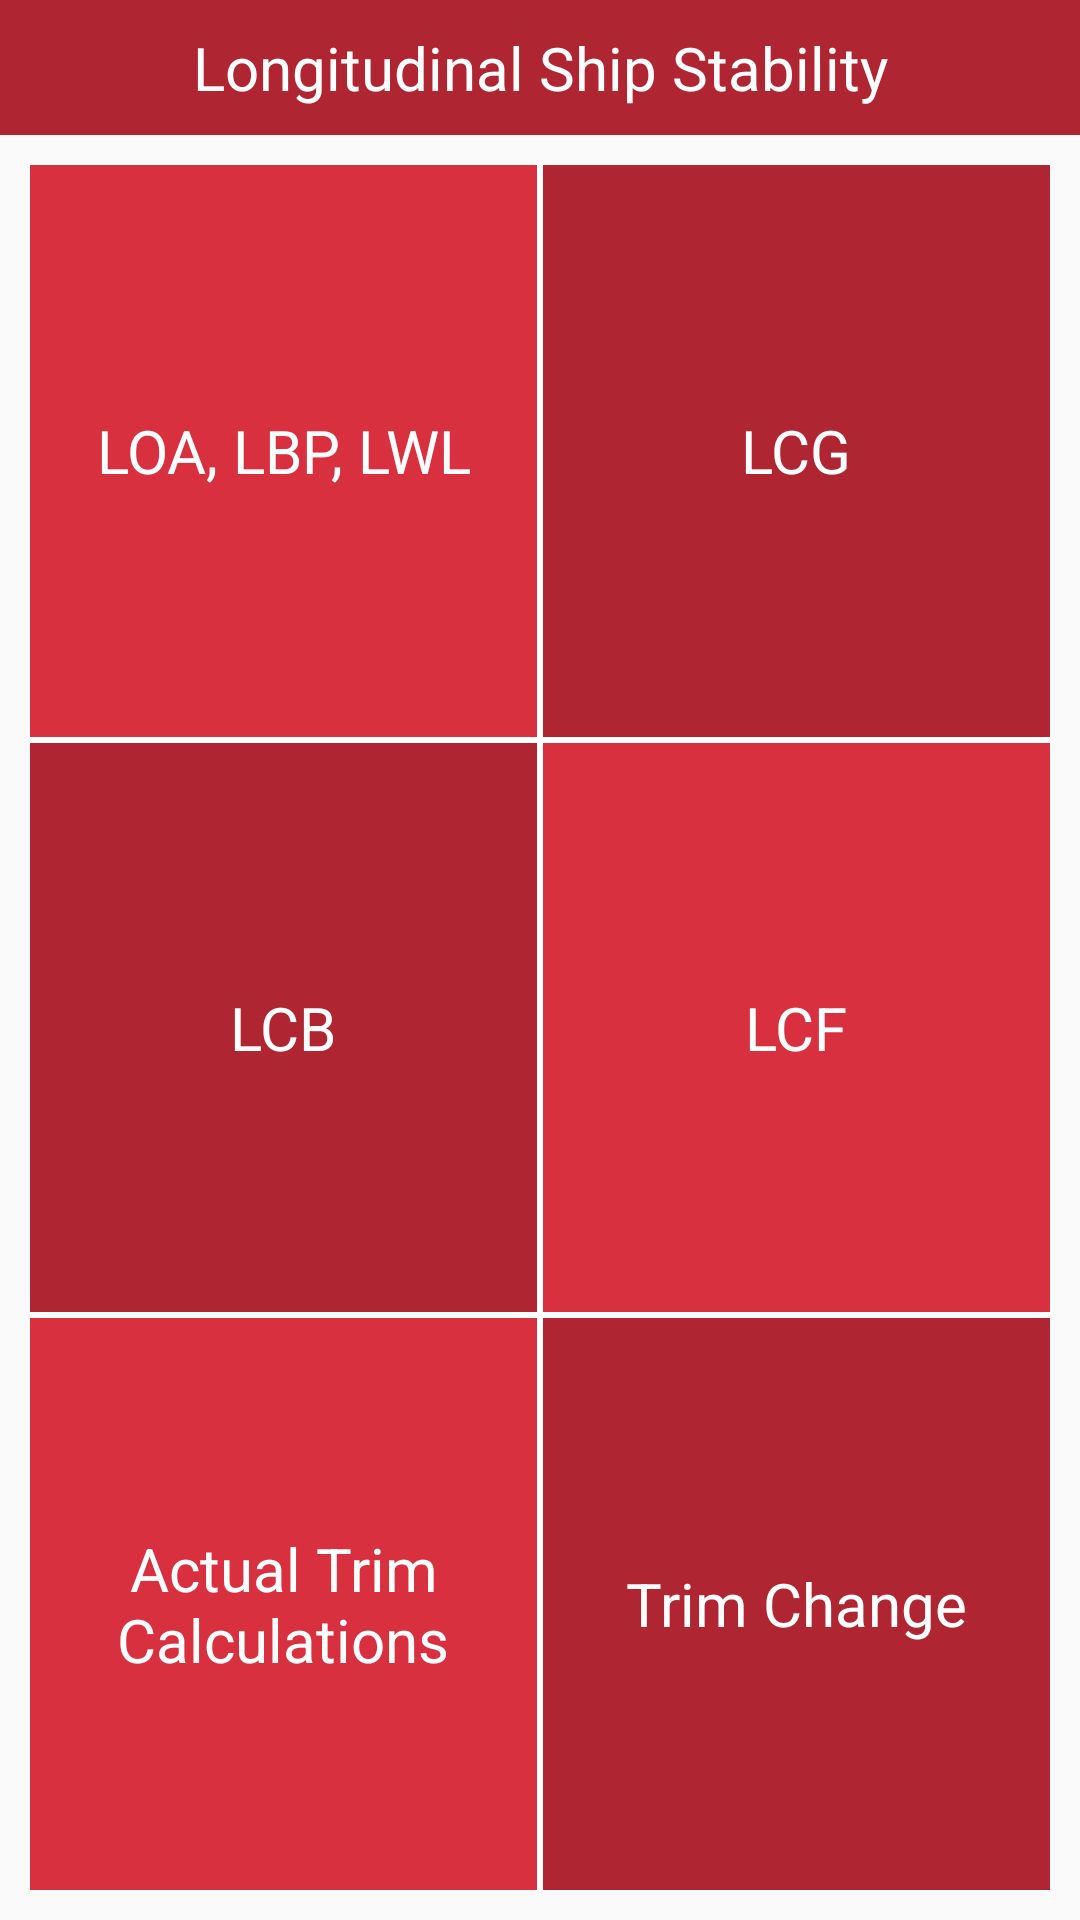

Produce the Android XML layout that renders to this screen, including the resource entries it uses.
<!-- AndroidManifest.xml: application theme MyMaterialTheme.Base -->
<!-- res/layout/activity_main.xml -->
<?xml version="1.0" encoding="utf-8"?>
<LinearLayout
    xmlns:android="http://schemas.android.com/apk/res/android"
    xmlns:tools="http://schemas.android.com/tools"
    android:layout_width="match_parent"
    android:layout_height="match_parent"
    android:orientation="vertical"
    tools:context="com.esdonmez.esd.longitudinalshipstability.MainActivity">

    <RelativeLayout
        android:layout_width="match_parent"
        android:layout_height="45dp"
        android:background="@color/colorAccent">

        <TextView
            android:layout_width="match_parent"
            android:layout_height="match_parent"
            android:gravity="center_vertical"
            android:textAlignment="center"
            android:text="@string/app_name"
            android:textColor="#fff"
            android:textSize="20sp"/>

    </RelativeLayout>

    <LinearLayout
        android:layout_width="match_parent"
        android:layout_height="match_parent"
        android:orientation="vertical"
        android:background="#ffffff"
        android:layout_margin="10dp">

        <LinearLayout
            android:layout_width="match_parent"
            android:layout_height="match_parent"
            android:orientation="horizontal"
            android:layout_weight="1">

            <RelativeLayout
                android:layout_width="match_parent"
                android:layout_height="match_parent"
                android:layout_weight="1"
                android:layout_marginRight="1dp"
                android:layout_marginBottom="1dp"
                android:background="#d8303f"
                android:id="@+id/loaButton">

                <TextView
                    android:layout_width="wrap_content"
                    android:layout_height="wrap_content"
                    android:layout_centerInParent="true"
                    android:textAlignment="center"
                    android:textColor="#fff"
                    android:textSize="20sp"
                    android:text="LOA, LBP, LWL"/>

            </RelativeLayout>

            <RelativeLayout
                android:layout_width="match_parent"
                android:layout_height="match_parent"
                android:layout_weight="1"
                android:layout_marginLeft="1dp"
                android:layout_marginBottom="1dp"
                android:background="#af2532"
                android:id="@+id/lcgButton">

                <TextView
                    android:layout_width="wrap_content"
                    android:layout_height="wrap_content"
                    android:layout_centerInParent="true"
                    android:textAlignment="center"
                    android:textColor="#fff"
                    android:textSize="20sp"
                    android:text="LCG"/>

            </RelativeLayout>

        </LinearLayout>

        <LinearLayout
            android:layout_width="match_parent"
            android:layout_height="match_parent"
            android:orientation="horizontal"
            android:layout_weight="1">

            <RelativeLayout
                android:layout_width="match_parent"
                android:layout_height="match_parent"
                android:layout_weight="1"
                android:layout_marginRight="1dp"
                android:layout_marginBottom="1dp"
                android:layout_marginTop="1dp"
                android:background="#af2532"
                android:id="@+id/lcbButton">

                <TextView
                    android:layout_width="wrap_content"
                    android:layout_height="wrap_content"
                    android:layout_centerInParent="true"
                    android:textAlignment="center"
                    android:textColor="#fff"
                    android:textSize="20sp"
                    android:text="LCB"/>

            </RelativeLayout>

            <RelativeLayout
                android:layout_width="match_parent"
                android:layout_height="match_parent"
                android:layout_weight="1"
                android:layout_marginTop="1dp"
                android:layout_marginLeft="1dp"
                android:layout_marginBottom="1dp"
                android:background="#d8303f"
                android:id="@+id/lcfButton">

                <TextView
                    android:layout_width="wrap_content"
                    android:layout_height="wrap_content"
                    android:layout_centerInParent="true"
                    android:textAlignment="center"
                    android:textColor="#fff"
                    android:textSize="20sp"
                    android:text="LCF"/>

            </RelativeLayout>

        </LinearLayout>

        <LinearLayout
            android:layout_width="match_parent"
            android:layout_height="match_parent"
            android:orientation="horizontal"
            android:layout_weight="1">

            <RelativeLayout
                android:layout_width="match_parent"
                android:layout_height="match_parent"
                android:layout_weight="1"
                android:layout_marginRight="1dp"
                android:layout_marginTop="1dp"
                android:background="#d8303f"
                android:id="@+id/actualButton">

                <TextView
                    android:layout_width="wrap_content"
                    android:layout_height="wrap_content"
                    android:layout_centerInParent="true"
                    android:textAlignment="center"
                    android:textColor="#fff"
                    android:textSize="20sp"
                    android:text="Actual Trim Calculations"/>

            </RelativeLayout>

            <RelativeLayout
                android:layout_width="match_parent"
                android:layout_height="match_parent"
                android:layout_weight="1"
                android:layout_marginLeft="1dp"
                android:layout_marginTop="1dp"
                android:background="#af2532"
                android:id="@+id/changeButton">

                <TextView
                    android:layout_width="wrap_content"
                    android:layout_height="wrap_content"
                    android:layout_centerInParent="true"
                    android:textAlignment="center"
                    android:textColor="#fff"
                    android:textSize="20sp"
                    android:text="Trim Change"/>

            </RelativeLayout>

        </LinearLayout>

    </LinearLayout>

</LinearLayout>
<!-- resources referenced by this layout -->
<resources>
  <color name="colorAccent">#af2532</color>
  <string name="app_name">Longitudinal Ship Stability</string>
  <style name="MyMaterialTheme.Base" parent="Theme.AppCompat.Light.NoActionBar">
          <item name="windowNoTitle">true</item>
          <item name="windowActionBar">false</item>
          <item name="colorPrimary">@color/colorAccent</item>
          <item name="colorPrimaryDark">@color/colorAccent</item>
          <item name="colorAccent">@color/colorAccent</item>
          <item name="titleTextAppearance">@style/TextAppearance.Widget.Event.Toolbar.Title</item>
      </style>
  <style name="TextAppearance.Widget.Event.Toolbar.Title" parent="TextAppearance.Widget.AppCompat.Toolbar.Title">
          <item name="android:textStyle">normal</item>
      </style>
</resources>
